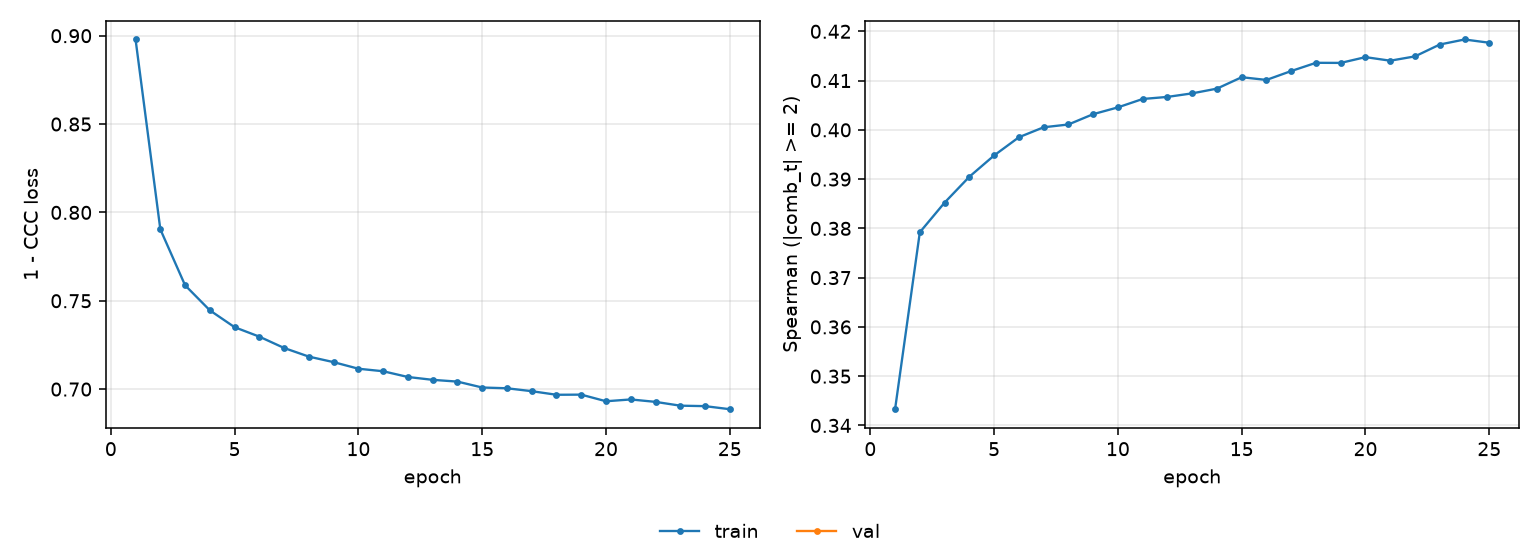

The table this chart was drawn from, first rows:
epoch, tr_loss, tr_sp
1, 0.8979, 0.3433
2, 0.7904, 0.3792
3, 0.7588, 0.3852
4, 0.7446, 0.3905
5, 0.735, 0.3948
6, 0.7297, 0.3985
7, 0.7233, 0.4005
8, 0.7184, 0.4011
9, 0.7153, 0.4032
10, 0.7115, 0.4046
11, 0.7101, 0.4063
12, 0.7069, 0.4067
13, 0.7052, 0.4074
14, 0.7043, 0.4084
15, 0.7009, 0.4107
16, 0.7005, 0.4101
17, 0.6988, 0.4119
18, 0.6968, 0.4136
19, 0.6969, 0.4136
20, 0.6931, 0.4148
21, 0.6942, 0.414
22, 0.6928, 0.4149
23, 0.6906, 0.4173
24, 0.6904, 0.4183
25, 0.6886, 0.4177
